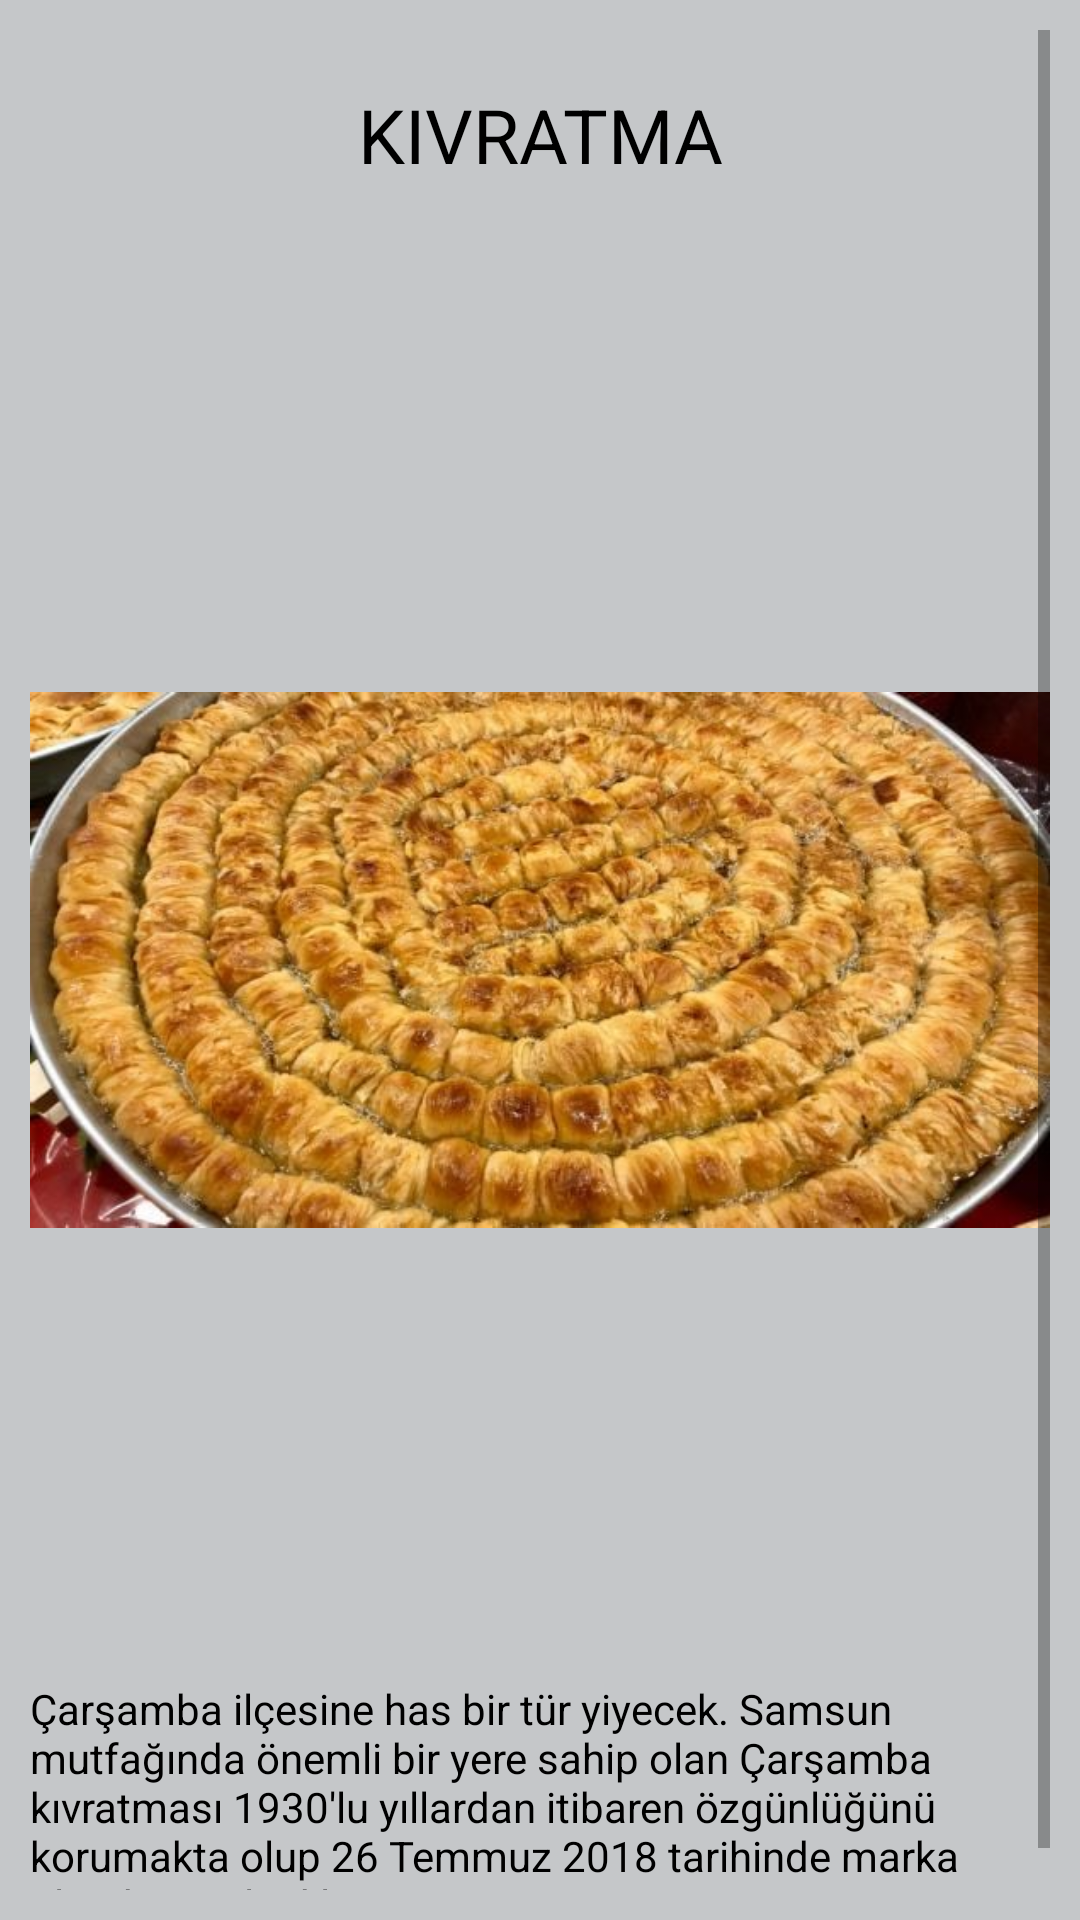

The Android layout XML behind this screen, and the referenced resources:
<!-- AndroidManifest.xml: application theme Theme.SAMSUNTANITIM -->
<!-- res/layout/activity_kivratma.xml -->
<?xml version="1.0" encoding="utf-8"?>
<androidx.constraintlayout.widget.ConstraintLayout xmlns:android="http://schemas.android.com/apk/res/android"
    xmlns:app="http://schemas.android.com/apk/res-auto"
    xmlns:tools="http://schemas.android.com/tools"
    android:layout_width="match_parent"
    android:layout_height="match_parent"
    tools:context=".kivratma"
    android:background="@color/material_dynamic_neutral80"
    android:padding="10dp">

    <ScrollView
        android:layout_width="match_parent"
        android:layout_height="match_parent">

        <LinearLayout
            android:layout_width="match_parent"
            android:layout_height="wrap_content"
            android:orientation="vertical" >

            <TextView
                android:id="@+id/textView67"
                android:layout_width="match_parent"
                android:layout_height="70dp"
                android:gravity="center"
                android:text="KIVRATMA"
                android:textSize="25dp"
                android:textColor="@color/black"/>

            <ImageView
                android:id="@+id/imageView39"
                android:layout_width="match_parent"
                android:layout_height="480dp"
                app:srcCompat="@drawable/kivratma" />

            <TextView
                android:id="@+id/textView68"
                android:layout_width="match_parent"
                android:layout_height="wrap_content"
                android:text="@string/kivratma"
                android:textColor="@color/black"/>
        </LinearLayout>
    </ScrollView>

</androidx.constraintlayout.widget.ConstraintLayout>
<!-- resources referenced by this layout -->
<resources>
  <!-- drawable kivratma: jpg bitmap (drawable, 55015 bytes) -->
  <string name="kivratma">Çarşamba ilçesine has bir tür yiyecek. Samsun mutfağında önemli bir yere sahip olan Çarşamba kıvratması 1930\'lu yıllardan itibaren özgünlüğünü korumakta olup 26 Temmuz 2018 tarihinde marka olarak tescil edilmiştir.</string>
  <style name="Theme.SAMSUNTANITIM" parent="Theme.MaterialComponents.DayNight.DarkActionBar">
          
          <item name="colorPrimary">@color/purple_500</item>
          <item name="colorPrimaryVariant">@color/purple_700</item>
          <item name="colorOnPrimary">@color/white</item>
          
          <item name="colorSecondary">@color/teal_200</item>
          <item name="colorSecondaryVariant">@color/teal_700</item>
          <item name="colorOnSecondary">@color/black</item>
          
          <item name="android:statusBarColor">?attr/colorPrimaryVariant</item>
          
      </style>
  <!-- not gathered from this repository: default colours our renderer supplied (Android Studio template values) -->
  <color name="purple_500">#FF6200EE</color>
  <color name="purple_700">#FF3700B3</color>
  <color name="teal_200">#FF03DAC5</color>
  <color name="teal_700">#FF018786</color>
  <color name="black">#FF000000</color>
  <color name="white">#FFFFFFFF</color>
</resources>
